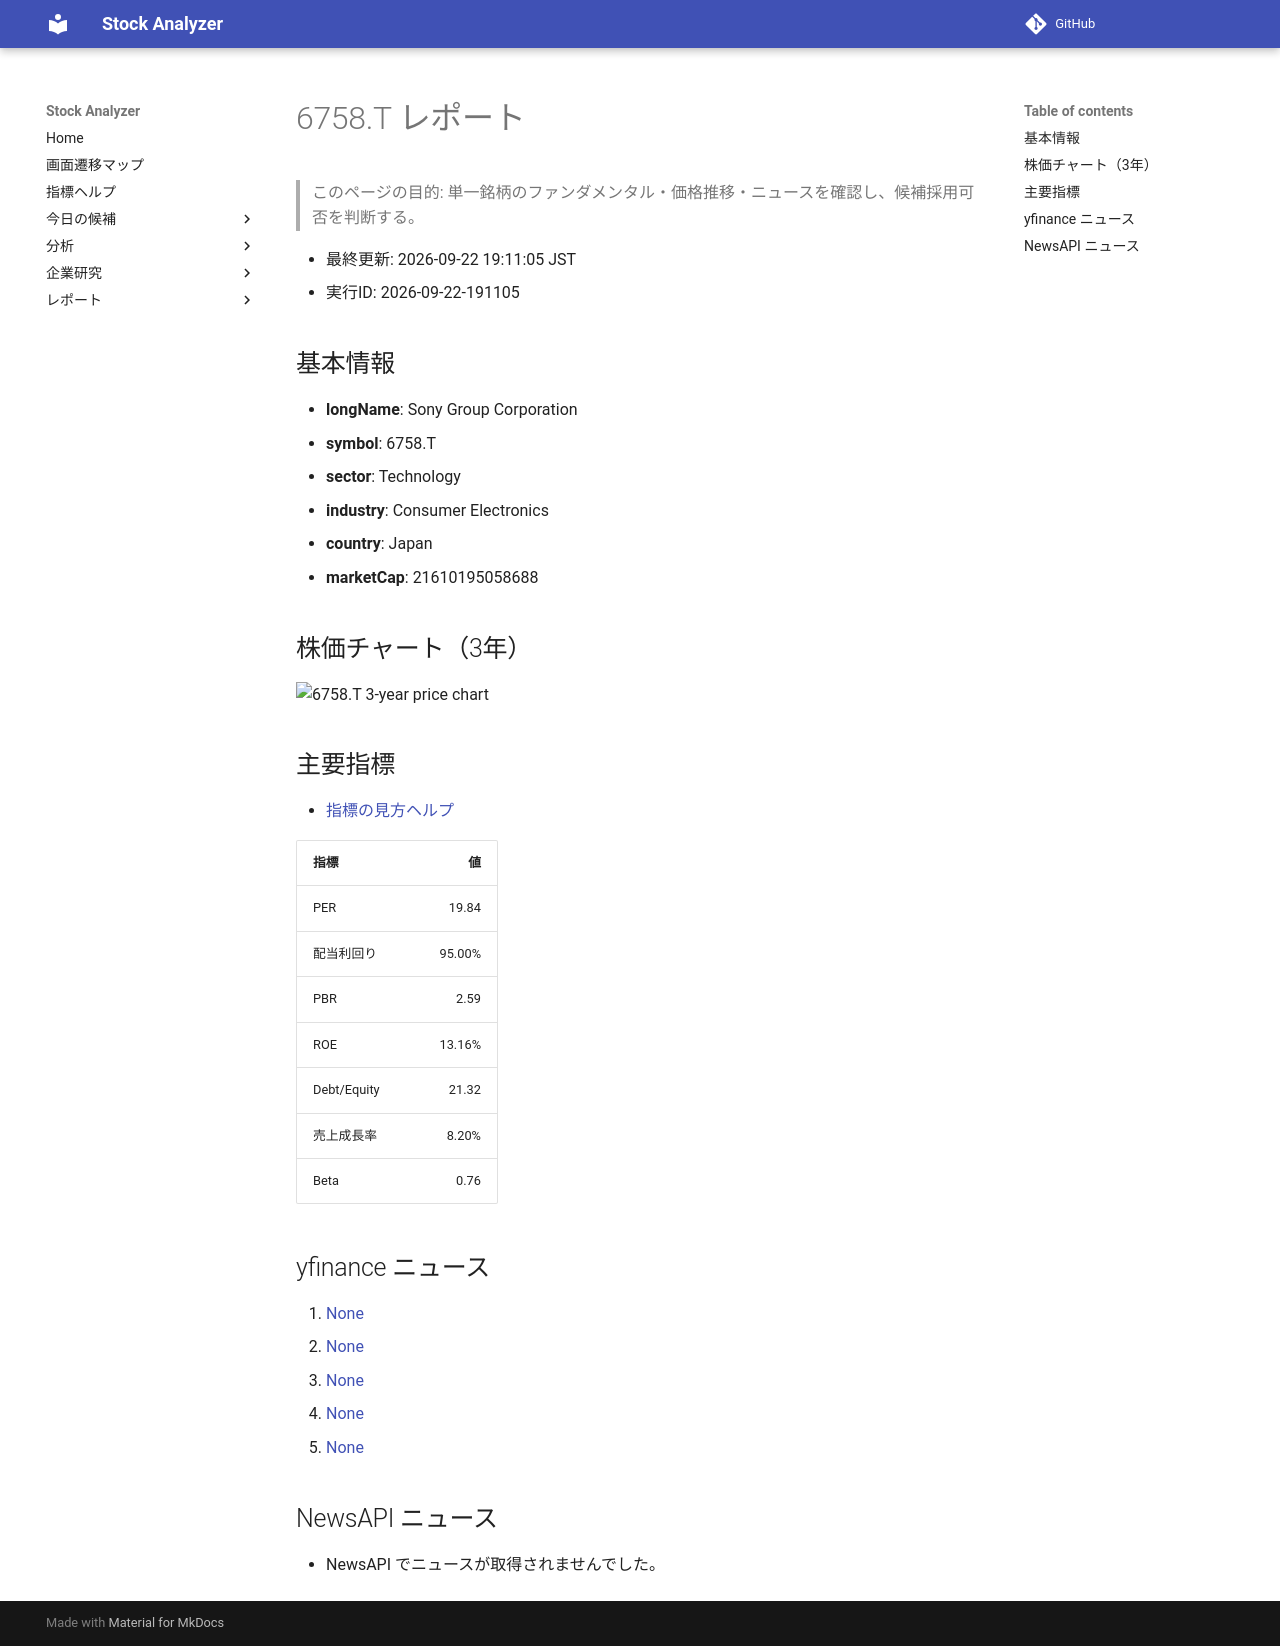

repository: Yumi-note/Making-APP · page: stocks/2026-09-22/191105/6758_T/index.html · generator: mkdocs

# 6758.T レポート

> このページの目的: 単一銘柄のファンダメンタル・価格推移・ニュースを確認し、候補採用可否を判断する。

- 最終更新: 2026-09-22 19:11:05 JST
- 実行ID: 2026-09-22-191105

## 基本情報

- **longName**: Sony Group Corporation
- **symbol**: 6758.T
- **sector**: Technology
- **industry**: Consumer Electronics
- **country**: Japan
- **marketCap**: 21610195058688

## 株価チャート（3年）

![6758.T 3-year price chart](6758_T_3y.png)

## 主要指標

- [指標の見方ヘルプ](../../../../indicators.md)

| 指標 | 値 |
|---|---:|
| PER | 19.84 |
| 配当利回り | 95.00% |
| PBR | 2.59 |
| ROE | 13.16% |
| Debt/Equity | 21.32 |
| 売上成長率 | 8.20% |
| Beta | 0.76 |

## yfinance ニュース

1. [None](None)
2. [None](None)
3. [None](None)
4. [None](None)
5. [None](None)

## NewsAPI ニュース

- NewsAPI でニュースが取得されませんでした。
